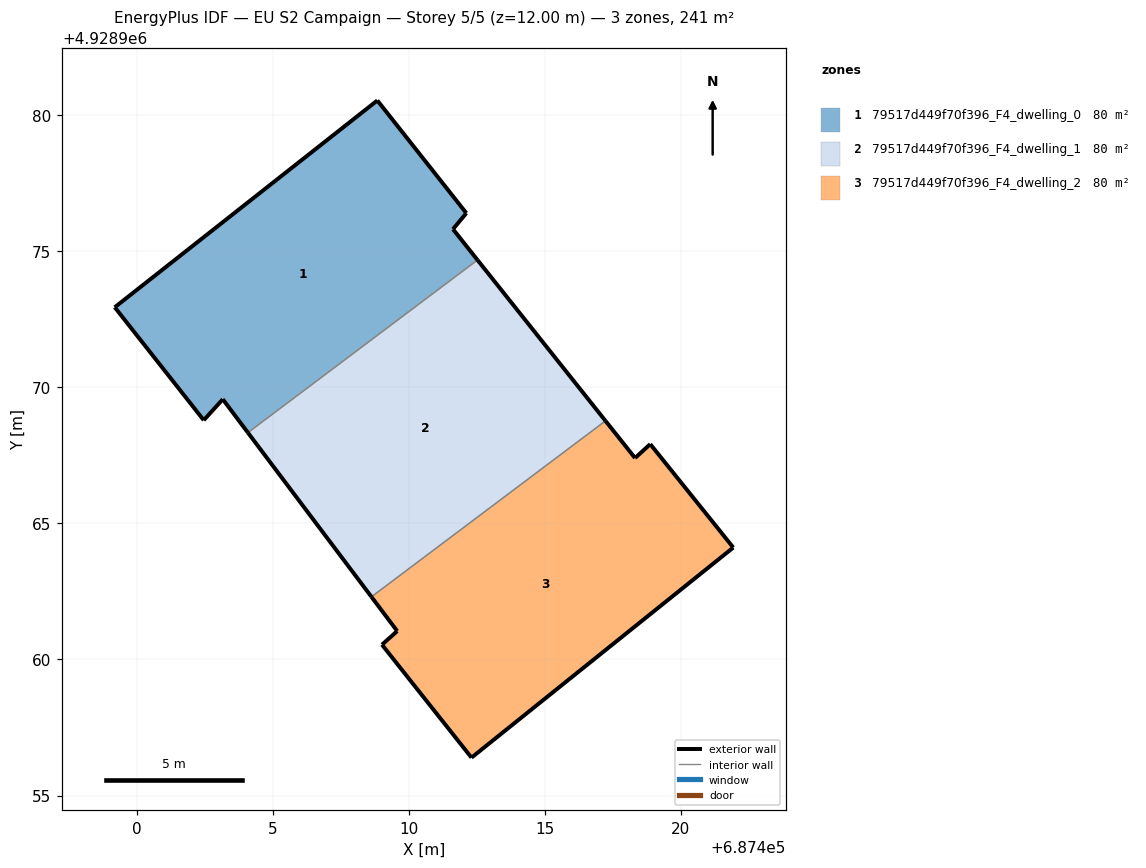
=== STOREY PLAN SPEC (per zone: floor XY polygon, exterior-wall plan segments, windows/doors) ===
zone 1: 79517d449f70f396_F4_dwelling_0  (80.5 m²)
  floor: (687412.52, 4928974.68) (687411.62, 4928975.81) (687412.11, 4928976.40) (687408.84, 4928980.54) (687399.19, 4928972.94) (687402.46, 4928968.79) (687403.16, 4928969.56) (687404.08, 4928968.33)
  exterior wall: (687403.16, 4928969.56) – (687402.46, 4928968.79)  [1.0 m]
  exterior wall: (687402.46, 4928968.79) – (687399.19, 4928972.94)  [5.3 m]
  exterior wall: (687399.19, 4928972.94) – (687408.84, 4928980.54)  [12.3 m]
  exterior wall: (687408.84, 4928980.54) – (687412.11, 4928976.40)  [5.3 m]
  exterior wall: (687412.11, 4928976.40) – (687411.62, 4928975.81)  [0.8 m]
  exterior wall: (687411.62, 4928975.81) – (687412.52, 4928974.68)  [1.4 m]
  exterior wall: (687404.08, 4928968.33) – (687403.16, 4928969.56)  [1.5 m]
  interior walls: 1
zone 2: 79517d449f70f396_F4_dwelling_1  (80.5 m²)
  floor: (687417.22, 4928968.77) (687412.52, 4928974.68) (687404.08, 4928968.33) (687408.62, 4928962.30)
  exterior wall: (687412.52, 4928974.68) – (687417.22, 4928968.77)  [7.6 m]
  exterior wall: (687408.62, 4928962.30) – (687404.08, 4928968.33)  [7.6 m]
  interior walls: 2
zone 3: 79517d449f70f396_F4_dwelling_2  (80.5 m²)
  floor: (687421.92, 4928964.11) (687418.87, 4928967.91) (687418.31, 4928967.40) (687417.22, 4928968.77) (687408.62, 4928962.30) (687409.57, 4928961.04) (687409.01, 4928960.54) (687412.30, 4928956.39)
  exterior wall: (687412.30, 4928956.39) – (687409.01, 4928960.54)  [5.3 m]
  exterior wall: (687409.01, 4928960.54) – (687409.57, 4928961.04)  [0.8 m]
  exterior wall: (687409.57, 4928961.04) – (687408.62, 4928962.30)  [1.6 m]
  exterior wall: (687417.22, 4928968.77) – (687418.31, 4928967.40)  [1.7 m]
  exterior wall: (687418.31, 4928967.40) – (687418.87, 4928967.91)  [0.8 m]
  exterior wall: (687418.87, 4928967.91) – (687421.92, 4928964.11)  [4.9 m]
  exterior wall: (687421.92, 4928964.11) – (687412.30, 4928956.39)  [12.3 m]
  interior walls: 1

=== DERIVED (storey summary) ===
Building: EU S2 Campaign
Storey: 5 of 5  (floor level z = 12.00 m)
Storey gross floor area: 241.5 m²
Zones on this storey: 3
  - 79517d449f70f396_F4_dwelling_0: floor 80.5 m²; exterior wall 27.6 m (82.9 m²); WWR 0.0%
  - 79517d449f70f396_F4_dwelling_1: floor 80.5 m²; exterior wall 15.1 m (45.3 m²); WWR 0.0%
  - 79517d449f70f396_F4_dwelling_2: floor 80.5 m²; exterior wall 27.3 m (82.0 m²); WWR 0.0%
Zone adjacency (shared interzone walls):
  - 79517d449f70f396_F4_dwelling_0 ↔ 79517d449f70f396_F4_dwelling_1
  - 79517d449f70f396_F4_dwelling_1 ↔ 79517d449f70f396_F4_dwelling_2